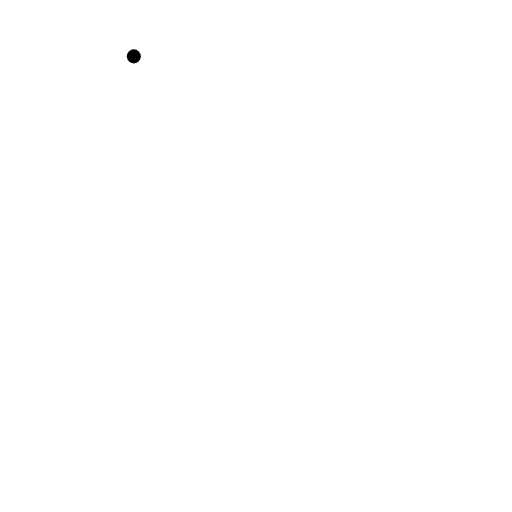
t = 0.00 s
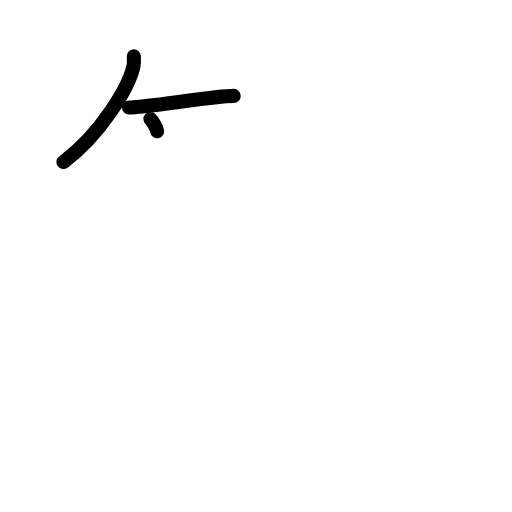
t = 2.25 s
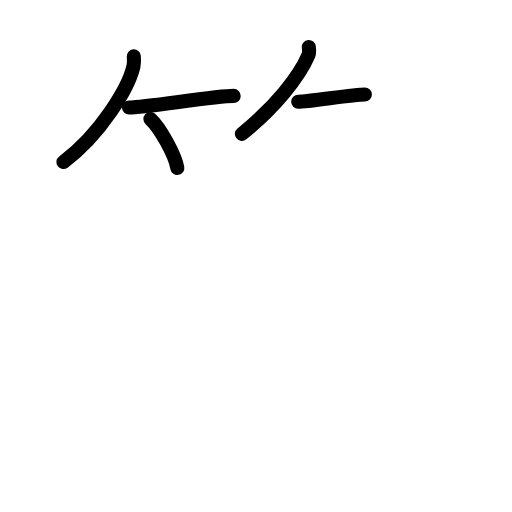
t = 4.50 s
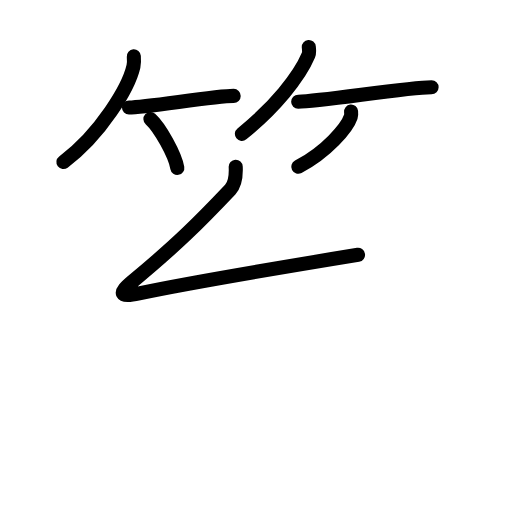
t = 6.63 s
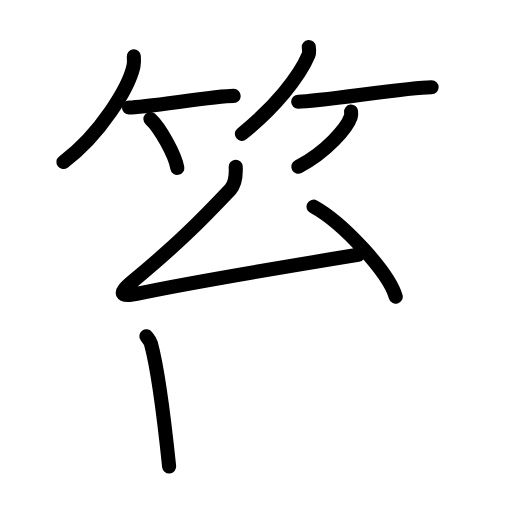
t = 8.75 s
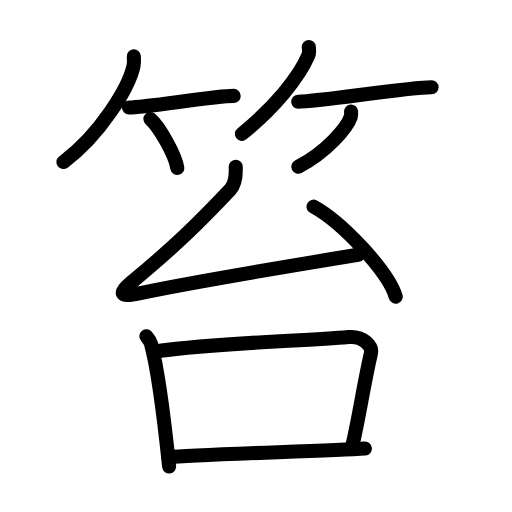
t = 11.00 s

The animated SVG that drew these frames (rendered in a browser with its animation timeline set to each time). Animation: 30 SMIL elements (animate=30); one cycle of 11.00 s.

<?xml version="1.0" encoding="UTF-8"?>
<!--
AniKanjiVG is licensed by CC-BY-SA Paul C. Sommerhoff (https://bitbucket.org/sommerhoff/anikanjivg).
AniKanjiVG uses KanjiVG which is licensed by CC-BY-SA Ulrich Apel (http://kanjivg.tagaini.net).
See also http://creativecommons.org/licenses/by-sa/3.0/
-->
<svg xmlns:kvg='http://kanjivg.tagaini.net' xmlns='http://www.w3.org/2000/svg' width='109' height='109' viewBox='0 0 109 109' style='fill:none;stroke:#000000;stroke-width:3;stroke-linecap:round;stroke-linejoin:round;' id="kvg:kanji_07b1e"><g id="kvg:07b1e" kvg:element="笞"><g id="kvg:07b1e-g1" kvg:element="竹" kvg:variant="true" kvg:position="top" kvg:radical="general"><g id="kvg:07b1e-g2" kvg:position="left"><path id="kvg:07b1e-s1" kvg:type="㇒" d="M28.49,12c0.04,0.53,0.09,1.37-0.08,2.13c-1.02,4.49-6.89,14.34-14.91,20.37"><animate attributeName="d" begin="0.0s" dur="0.5s" from="M28.49,12C28.49,12,28.49,12,28.49,12" to="M28.49,12c0.04,0.53,0.09,1.37-0.08,2.13" />
<animate attributeName="d" begin="0.5s" dur="0.5s" from="M28.49,12c0.04,0.53,0.09,1.37-0.08,2.13c0,0,0,0,0,0,0" to="M28.49,12c0.04,0.53,0.09,1.37-0.08,2.13c-1.02,4.49-6.89,14.34-14.91,20.37" />
</path>
<path id="kvg:07b1e-s2" kvg:type="㇐b" d="M27.46,22.88c3.63,0,18.21-2.46,22.29-2.46"><animate attributeName="d" begin="1.0s" dur="1.0s" from="M27.46,22.88C27.46,22.88,27.46,22.88,27.46,22.88" to="M27.46,22.88c3.63,0,18.21-2.46,22.29-2.46" />
<animate attributeName="d" begin="0s" dur="1.0s" from="M-100,-100" to="M-100,-100" />
</path>
<path id="kvg:07b1e-s3" kvg:type="㇔/㇑" d="M32.02,25.33c2.02,1.84,5.23,7.56,5.73,10.42"><animate attributeName="d" begin="2.0s" dur="1.0s" from="M32.02,25.33C32.02,25.33,32.02,25.33,32.02,25.33" to="M32.02,25.33c2.02,1.84,5.23,7.56,5.73,10.42" />
<animate attributeName="d" begin="0s" dur="2.0s" from="M-100,-100" to="M-100,-100" />
</path>
</g>
<g id="kvg:07b1e-g3" kvg:position="right"><path id="kvg:07b1e-s4" kvg:type="㇒" d="M65.74,10c0.04,0.44,0.17,1.14-0.08,1.75c-1.91,4.58-7.18,11.12-14.16,16.75"><animate attributeName="d" begin="3.0s" dur="0.5s" from="M65.74,10C65.74,10,65.74,10,65.74,10" to="M65.74,10c0.04,0.44,0.17,1.14-0.08,1.75" />
<animate attributeName="d" begin="3.5s" dur="0.5s" from="M65.74,10c0.04,0.44,0.17,1.14-0.08,1.75c0,0,0,0,0,0,0" to="M65.74,10c0.04,0.44,0.17,1.14-0.08,1.75c-1.91,4.58-7.18,11.12-14.16,16.75" />
<animate attributeName="d" begin="0s" dur="3.0s" from="M-100,-100" to="M-100,-100" />
</path>
<path id="kvg:07b1e-s5" kvg:type="㇐b" d="M63.48,21.66c4.73,0,23.08-3.07,28.4-3.07"><animate attributeName="d" begin="4.0s" dur="1.0s" from="M63.48,21.66C63.48,21.66,63.48,21.66,63.48,21.66" to="M63.48,21.66c4.73,0,23.08-3.07,28.4-3.07" />
<animate attributeName="d" begin="0s" dur="4.0s" from="M-100,-100" to="M-100,-100" />
</path>
<path id="kvg:07b1e-s6" kvg:type="㇒/㇚" d="M74.74,23.75c0.03,0.28,0.07,0.72-0.06,1.11c-0.77,2.34-5.16,7.49-11.18,10.64"><animate attributeName="d" begin="5.0s" dur="0.5s" from="M74.74,23.75C74.74,23.75,74.74,23.75,74.74,23.75" to="M74.74,23.75c0.03,0.28,0.07,0.72-0.06,1.11" />
<animate attributeName="d" begin="5.5s" dur="0.5s" from="M74.74,23.75c0.03,0.28,0.07,0.72-0.06,1.11c0,0,0,0,0,0,0" to="M74.74,23.75c0.03,0.28,0.07,0.72-0.06,1.11c-0.77,2.34-5.16,7.49-11.18,10.64" />
<animate attributeName="d" begin="0s" dur="5.0s" from="M-100,-100" to="M-100,-100" />
</path>
</g>
</g>
<g id="kvg:07b1e-g4" kvg:element="台" kvg:position="bottom"><g id="kvg:07b1e-g5" kvg:element="厶" kvg:position="top"><path id="kvg:07b1e-s7" kvg:type="㇜" d="M50.18,35.5c0.07,1.5,0.1,3.52-1.17,4.87C42.5,47.25,37.75,52,28.27,59.87c-3.22,2.67-2.82,3.47,1.35,2.59c8.99-1.9,31.78-5.79,46.6-8.21"><animate attributeName="d" begin="6.0s" dur="0.25s" from="M50.18,35.5C50.18,35.5,50.18,35.5,50.18,35.5" to="M50.18,35.5c0.07,1.5,0.1,3.52-1.17,4.87" />
<animate attributeName="d" begin="6.25s" dur="0.25s" from="M50.18,35.5c0.07,1.5,0.1,3.52-1.17,4.87c0,0,0,0,0,0,0" to="M50.18,35.5c0.07,1.5,0.1,3.52-1.17,4.87C42.5,47.25,37.75,52,28.27,59.87" />
<animate attributeName="d" begin="6.5s" dur="0.25s" from="M50.18,35.5c0.07,1.5,0.1,3.52-1.17,4.87C42.5,47.25,37.75,52,28.27,59.87c0,0,0,0,0,0,0" to="M50.18,35.5c0.07,1.5,0.1,3.52-1.17,4.87C42.5,47.25,37.75,52,28.27,59.87c-3.22,2.67-2.82,3.47,1.35,2.59" />
<animate attributeName="d" begin="6.75s" dur="0.25s" from="M50.18,35.5c0.07,1.5,0.1,3.52-1.17,4.87C42.5,47.25,37.75,52,28.27,59.87c-3.22,2.67-2.82,3.47,1.35,2.59c0,0,0,0,0,0,0" to="M50.18,35.5c0.07,1.5,0.1,3.52-1.17,4.87C42.5,47.25,37.75,52,28.27,59.87c-3.22,2.67-2.82,3.47,1.35,2.59c8.99-1.9,31.78-5.79,46.6-8.21" />
<animate attributeName="d" begin="0s" dur="6.0s" from="M-100,-100" to="M-100,-100" />
</path>
<path id="kvg:07b1e-s8" kvg:type="㇔" d="M66.75,44c6.18,3.38,15.96,13.9,17.5,19.16"><animate attributeName="d" begin="7.0s" dur="1.0s" from="M66.75,44C66.75,44,66.75,44,66.75,44" to="M66.75,44c6.18,3.38,15.96,13.9,17.5,19.16" />
<animate attributeName="d" begin="0s" dur="7.0s" from="M-100,-100" to="M-100,-100" />
</path>
</g>
<g id="kvg:07b1e-g6" kvg:element="口" kvg:position="bottom"><path id="kvg:07b1e-s9" kvg:type="㇑" d="M31.16,71.59c0.39,0.5,0.79,0.91,0.96,1.52c1.35,4.9,2.97,17.41,3.89,26.21"><animate attributeName="d" begin="8.0s" dur="0.5s" from="M31.16,71.59C31.16,71.59,31.16,71.59,31.16,71.59" to="M31.16,71.59c0.39,0.5,0.79,0.91,0.96,1.52" />
<animate attributeName="d" begin="8.5s" dur="0.5s" from="M31.16,71.59c0.39,0.5,0.79,0.91,0.96,1.52c0,0,0,0,0,0,0" to="M31.16,71.59c0.39,0.5,0.79,0.91,0.96,1.52c1.35,4.9,2.97,17.41,3.89,26.21" />
<animate attributeName="d" begin="0s" dur="8.0s" from="M-100,-100" to="M-100,-100" />
</path>
<path id="kvg:07b1e-s10" kvg:type="㇕b" d="M33.18,74.79c15.69-2.08,31.4-2.12,41-3.03c3.28-0.31,5.1,2.02,4.79,3.41c-1.67,7.39-2.39,12.88-3.86,19.27"><animate attributeName="d" begin="9.0s" dur="0.3333333333333333s" from="M33.18,74.79C33.18,74.79,33.18,74.79,33.18,74.79" to="M33.18,74.79c15.69-2.08,31.4-2.12,41-3.03" />
<animate attributeName="d" begin="9.333333333333334s" dur="0.3333333333333333s" from="M33.18,74.79c15.69-2.08,31.4-2.12,41-3.03c0,0,0,0,0,0,0" to="M33.18,74.79c15.69-2.08,31.4-2.12,41-3.03c3.28-0.31,5.1,2.02,4.79,3.41" />
<animate attributeName="d" begin="9.666666666666666s" dur="0.3333333333333333s" from="M33.18,74.79c15.69-2.08,31.4-2.12,41-3.03c3.28-0.31,5.1,2.02,4.79,3.41c0,0,0,0,0,0,0" to="M33.18,74.79c15.69-2.08,31.4-2.12,41-3.03c3.28-0.31,5.1,2.02,4.79,3.41c-1.67,7.39-2.39,12.88-3.86,19.27" />
<animate attributeName="d" begin="0s" dur="9.0s" from="M-100,-100" to="M-100,-100" />
</path>
<path id="kvg:07b1e-s11" kvg:type="㇐b" d="M35.84,97.33C41.5,96.75,70,96,77.69,95.49"><animate attributeName="d" begin="10.0s" dur="1.0s" from="M35.84,97.33C35.84,97.33,35.84,97.33,35.84,97.33" to="M35.84,97.33C41.5,96.75,70,96,77.69,95.49" />
<animate attributeName="d" begin="0s" dur="10.0s" from="M-100,-100" to="M-100,-100" />
</path>
</g>
</g>
</g>
</svg>
